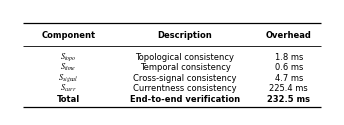

Generate this figure with matplotlib: (Note: this script raises an exception after producing the figure.)
from pathlib import Path

import matplotlib
import matplotlib.pyplot as plt


matplotlib.use("Agg")

# ===================== Raw data =====================
columns = ["Component", "Description", "Overhead"]
rows = [
    [r"$S_{topo}$", "Topological consistency", "1.8 ms"],
    [r"$S_{time}$", "Temporal consistency", "0.6 ms"],
    [r"$S_{signal}$", "Cross-signal consistency", "4.7 ms"],
    [r"$S_{curr}$", "Currentness consistency", "225.4 ms"],
    ["Total", "End-to-end verification", "232.5 ms"],
]

# ===================== Figure size: cm to inch =====================
cm_to_in = 1 / 2.54
fig_w = 8.4 * cm_to_in
fig_h = 2.9 * cm_to_in

plt.rcParams.update(
    {
        "font.size": 6,
        "axes.labelsize": 6,
        "xtick.labelsize": 6,
        "ytick.labelsize": 6,
        "font.family": "Times New Roman",
        "mathtext.fontset": "stix",
    }
)

fig, ax = plt.subplots(figsize=(fig_w, fig_h))
fig.patch.set_facecolor("white")
ax.set_facecolor("white")
ax.set_xlim(0, 1)
ax.set_ylim(0, 1)
ax.axis("off")

# ===================== Manual three-line table =====================
x_left = 0.04
x_right = 0.96
col_x = [0.18, 0.54, 0.86]

top_y = 0.88
header_y = 0.76
mid_y = 0.66
row_ys = [0.55, 0.45, 0.35, 0.25, 0.15]
bottom_y = 0.08

ax.hlines(top_y, x_left, x_right, colors="black", linewidth=0.9)
ax.hlines(mid_y, x_left, x_right, colors="black", linewidth=0.6)
ax.hlines(bottom_y, x_left, x_right, colors="black", linewidth=0.9)

for x, text in zip(col_x, columns):
    ax.text(x, header_y, text, ha="center", va="center", fontweight="bold")

for row_y, row in zip(row_ys, rows):
    is_total = row[0] == "Total"
    weight = "bold" if is_total else "normal"
    ax.text(col_x[0], row_y, row[0], ha="center", va="center", fontweight=weight)
    ax.text(col_x[1], row_y, row[1], ha="center", va="center", fontweight=weight)
    ax.text(col_x[2], row_y, row[2], ha="center", va="center", fontweight=weight)

# ===================== Layout =====================
plt.subplots_adjust(
    left=0.01,
    right=0.99,
    bottom=0.04,
    top=0.96,
)

# ===================== Export =====================
output_path = Path(__file__).with_suffix(".pdf")
plt.savefig(output_path, format="pdf")
plt.close(fig)
